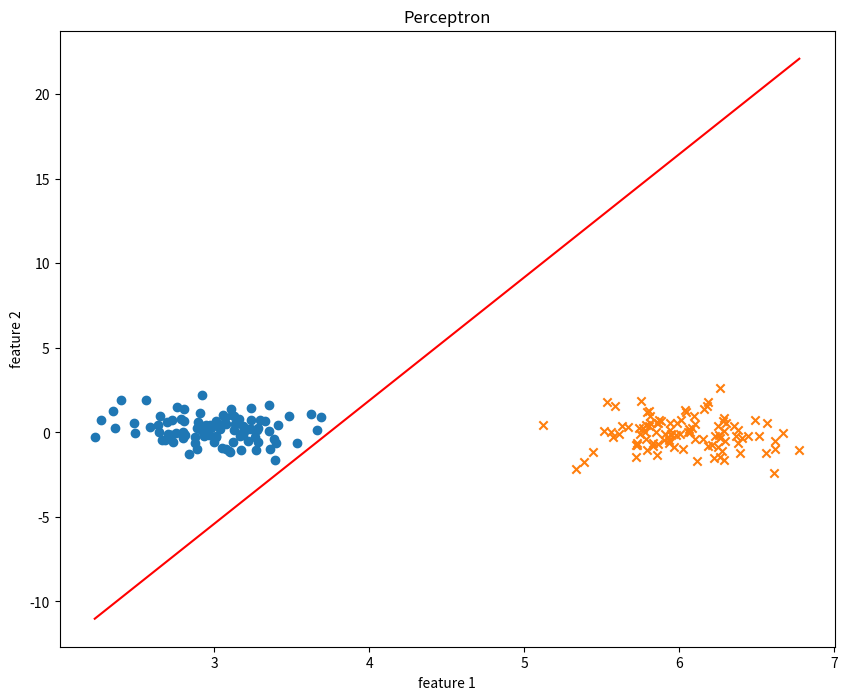

Source code (Python):
import numpy as np
import matplotlib.pyplot as plt

def step_func(z):
        return 1.0 if (z > 0) else 0.0

def perceptron(X, y, lr, epochs):
    
    # X --> Inputs.
    # y --> labels/target.
    # lr --> learning rate.
    # epochs --> Number of iterations.
    
    # m-> number of training examples
    # n-> number of features 
    m, n = X.shape
    
    # Initializing parapeters(theta) to zeros.
    # +1 in n+1 for the bias term.
    theta = np.zeros((n+1,1))
    
    # Empty list to store how many examples were 
    # misclassified at every iteration.
    n_miss_list = []
    
    # Training.
    for epoch in range(epochs):
        
        # variable to store #misclassified.
        n_miss = 0
        
        # looping for every example.
        for idx, x_i in enumerate(X):
            
            # Insering 1 for bias, X0 = 1.
            x_i = np.insert(x_i, 0, 1).reshape(-1,1)
            
            # Calculating prediction/hypothesis.
            y_hat = step_func(np.dot(x_i.T, theta))
            
            # Updating if the example is misclassified.
            if (np.squeeze(y_hat) - y[idx]) != 0:
                theta += lr*((y[idx] - y_hat)*x_i)
                
                # Incrementing by 1.
                n_miss += 1
        
        # Appending number of misclassified examples
        # at every iteration.
        n_miss_list.append(n_miss)
        
    return theta, n_miss_list

def plot_decision_boundary(X, theta):
    
    # X --> Inputs
    # theta --> parameters
    
    # The Line is y=mx+c
    # So, Equate mx+c = theta0.X0 + theta1.X1 + theta2.X2
    # Solving we find m and c
    x1 = [min(X[:,0]), max(X[:,0])]
    m = -theta[1]/theta[2]
    c = -theta[0]/theta[2]
    x2 = m*x1 + c
    # print(f"x1 = {x1}\nx2 = {x2}")
    # print(f'm = {m}\n c = {c}')
    # print(f'theta = {theta}')
    # Plotting
    fig = plt.figure(figsize=(10,8))
    plt.scatter(X[:, 0][y==0], X[:, 1][y==0], label='Class A', marker='o')
    plt.scatter(X[:, 0][y==1], X[:, 1][y==1], label='Class B', marker='x')
    plt.xlabel("feature 1")
    plt.ylabel("feature 2")
    plt.title('Perceptron')
    plt.plot(x1, x2, 'r')

np.random.seed(1)

mean1 = [3, 0]
mean2 = [6, 0]
cov = np.array([[0.10, 0.00],[0.00, 0.75]])
num_sample = 100

data_A = np.random.multivariate_normal(mean1, cov, size=num_sample)
data_B = np.random.multivariate_normal(mean2, cov, size=num_sample)

X = np.vstack((data_A,data_B))
y = np.hstack((np.zeros(num_sample),np.ones(num_sample)))

theta, miss_l = perceptron(X, y, 0.5, 100)
plot_decision_boundary(X, theta)
print(f'miss = {miss_l}')

plt.show()